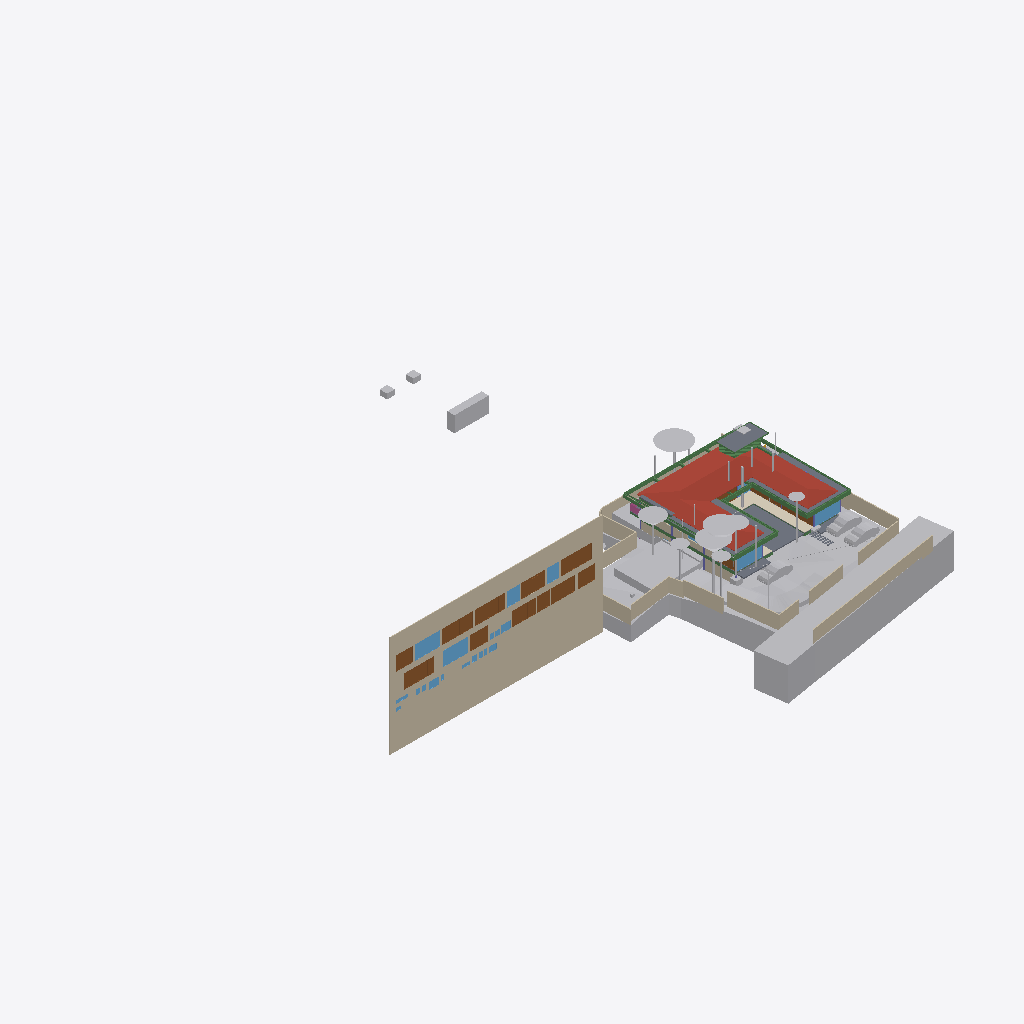
Isometric view of an IFC building model (IFC-SPF (STEP), schema IFC4X3, length unit metre), seen from the south-west, elements coloured by IFC class: 33 other elements (light grey), 24 beams (green), 20 walls (beige), 15 doors (brown), 12 windows (light blue), 8 slabs (grey), 1 roof (red-brown), 1 covering (cream), 1 railing (pink), 1 column (violet).
Extent 96.7 m × 90.0 m × 29.8 m (x, y, z). Storeys (10): Footing at -3.50 m; Site at -2.70 m; GF at -2.55 m; FF Lvl at 0.00 m; Plumbing at 0.00 m; Electrical at 0.00 m; FF at 0.45 m; FF Lintel at 3.15 m; schedule at 3.50 m; SF at 3.65 m. Elements (601): 132 IfcBeam, 79 IfcWall, 46 IfcPipeSegment, 45 IfcSlab, 43 IfcColumn, 40 IfcDoor, 37 IfcWindow, 30 IfcFurniture, 24 IfcEarthworksCut, 22 IfcGeographicElement, 19 IfcCovering, 17 IfcFooting.

HEADER;
FILE_DESCRIPTION(('ViewDefinition [CoordinationView]'),'2;1');
FILE_NAME('Manilal.ifc','2025-07-27T13:48:08+05:30',(),(),'IfcOpenShell 0.8.3-post1','Bonsai 0.8.3-post1','');
FILE_SCHEMA(('IFC4X3'));
ENDSEC;
DATA;
#1480=IFCPROJECT('2TuuvCHJz54PsFPcraEbH$',$,'My Project',$,$,$,$,(#3,#128),#1481);
#3305=IFCSITE('0lpfVeOW52QfroqLYyHNY2',$,'My Site',$,$,#26,$,$,$,$,$,$,$,$);
#3313=IFCBUILDING('0MzaWOaS178x5FMqOflU3C',$,'My Building',$,$,#25,$,$,$,$,$,$);
#2081=IFCBUILDINGSTOREY('09kFoqoxrCvB1_fcEsMZsQ',$,'FF',$,$,#217,$,$,$,$);
#2986=IFCBUILDINGSTOREY('0zoFHJ9PnFW80M$mIVDQW3',$,'GF',$,$,#14477,$,$,$,$);
#17145=IFCBUILDINGSTOREY('0MckaoTknA3edZMUNhTyAK',$,'SF',$,$,#17254,$,$,$,$);
#20035=IFCBUILDINGSTOREY('3LpnsPikv4mRTBpfC3WQtx',$,'FF Lvl',$,$,#20051,$,$,$,$);
#23582=IFCBUILDINGSTOREY('0DtUgpQ1b6nBmkLmvc_ehu',$,'FF Lintel',$,$,#23767,$,$,$,$);
#459032=IFCBUILDINGSTOREY('2nxT8wHGnDX9t8LjuK$yoz',$,'Footing',$,$,#459177,$,$,$,$);
#482732=IFCBUILDINGSTOREY('0qJiDzySr4lhgisX7t8beM',$,'Site',$,$,#482753,$,$,$,$);
#485569=IFCBUILDINGSTOREY('33UZQ2TSvAg8IY4x5QCp2i',$,'schedule',$,$,#490135,$,$,$,$);
#507278=IFCBUILDINGSTOREY('0fi$VcvNr0Zu6wnPuK6jDB',$,'Plumbing',$,$,#507299,$,$,$,$);
#531643=IFCBUILDINGSTOREY('2JRfeNnUP7R92jcKtKmwj5',$,'Electrical',$,$,#531659,$,$,$,$);
#486333=IFCWALL('39NBZ$Y4H9UeVfIVxICpeX',$,'Wall',$,$,#500777,#486339,'',$);
#506523=IFCGEOGRAPHICELEMENT('20M0x6_hv1D8u5ftoKpVy3',$,'Road',$,$,#536372,#506537,$,.TERRAIN.);
#457595=IFCGEOGRAPHICELEMENT('1mqx3WFMb0_xZzgY5_pKpf',$,'Site',$,$,#536377,#458342,$,.TERRAIN.);
#17255=IFCROOF('188ChkeVP4PP3HZ1_FwQ2Y',$,'Roof',$,$,#478587,#17288,$,.HIP_ROOF.);
#461213=IFCEARTHWORKSCUT('2x49TXK193K9MJc3CK9x_n',$,'Cut',$,$,#536279,#461226,$,.BASE_EXCAVATION.);
#460540=IFCEARTHWORKSCUT('3NfQzW2p90kemh8IGcUxhf',$,'roader',$,$,#535855,#461124,$,.PAVEMENTMILLING.);
#441052=IFCWALL('1WNacC15X0Xf0V_b60Qnrw',$,'Wall',$,$,#441102,#441063,$,$);
#483684=IFCEARTHWORKSCUT('3NGXkKzmP9mwmT7XBm4eTA',$,'Cut',$,$,#536249,#483697,$,.BASE_EXCAVATION.);
#19980=IFCSLAB('0gBflP6QrCERrajZS4Jcb5',$,'Slab',$,$,#244961,#19995,$,$);
#26770=IFCWALL('27WVA19Qv4efvQm6cWiqsn',$,'Wall',$,$,#452668,#26781,$,$);
#444096=IFCCOVERING('0_sfUdWJL30geCimsSdPtS',$,'Covering',$,$,#444126,#444111,$,$);
#467252=IFCGEOGRAPHICELEMENT('3uYxZnds99jOH$HzfZr4nt',$,'Plaav','43dia, 135c',$,#468938,#467634,$,.VEGETATION.);
#530961=IFCSLAB('25EiGLyX5BKxeS54E7G1re',$,'Slab',$,$,#530988,#530972,$,$);
#229971=IFCWALL('2oOsi6buvCeB4sZT1ijFA2',$,'Wall',$,$,#230065,#229982,$,$);
#27060=IFCWALL('10l$0x7lzBbBMMGF1qxI0s',$,'Wall',$,$,#27511,#27071,$,$);
#465123=IFCGEOGRAPHICELEMENT('00i077OX9F1QAiqaHlhRfb',$,'Plaav','32dia, 101c',$,#469003,#467606,$,.VEGETATION.);
#27353=IFCWALL('2Y2Bm57Cb8Exxz7st0aRUc',$,'Wall',$,$,#214921,#27364,$,$);
#366531=IFCSLAB('3CWvIDU8b5ovMmi84oWpbg',$,'Covering.004',$,$,#366757,#366542,$,.FLOOR.);
#526011=IFCSLAB('2HYCoI0uf8CwWU71Eeg8K8',$,'Slab',$,$,#527066,#526026,$,$);
#465256=IFCGEOGRAPHICELEMENT('2hWh3TuZPCwB0qwf7zQl8W',$,'Plaav','48dia, 150c',$,#468973,#467648,$,.VEGETATION.);
#229124=IFCWALL('3MfSYaOiTA4AjSKpPvRhyi',$,'Wall',$,$,#395482,#229135,$,$);
#459974=IFCEARTHWORKSCUT('1orBtrQ6r9QBXstUuMTyak',$,'Cut',$,$,#536269,#459987,$,.BASE_EXCAVATION.);
#28186=IFCWALL('2UlyJbGOL47vem9W3W5T7b',$,'Wall',$,$,#214889,#28197,$,$);
#230171=IFCWALL('1HPS5ge59FQA3Ucv4$dmpm',$,'Wall',$,$,#230227,#230182,$,$);
#446077=IFCVEHICLE('2$JJjIzDr6fuhTHFNPOXyx',$,'Vehicle',$,$,#461274,#446090,$,$);
#446110=IFCVEHICLE('375bP1QIr5xwaw0xewwnFn',$,'Vehicle',$,$,#461279,#446123,$,$);
#446049=IFCVEHICLE('1yICD2o296ROLrpKuhe72z',$,'Vehicle',$,$,#461269,#446062,$,$);
#499734=IFCDOOR('315c6MZvz2Vu3GScXjqG9Z',$,'Door',$,$,#501168,#505088,'8_9',$,$,$,$,$);
#489770=IFCDOOR('0Cx741JWP34B0IOSsj8AwF',$,'Door',$,$,#501108,#504469,'03',$,$,$,$,$);
#445890=IFCWALL('2QiW7TnGvAygi5PkoeW31n',$,'Wall',$,$,#461527,#445901,$,$);
#499915=IFCDOOR('0ZbVB8BYT7bh7R3lS5K4Y7',$,'Door',$,$,#505125,#505133,'10',$,$,$,$,$);
#490176=IFCDOOR('3tvBACzP54zAu4dBSuBlEW',$,'Door',$,$,#501123,#504515,'04',$,$,$,$,$);
#465522=IFCGEOGRAPHICELEMENT('1t8_yIv7T9Iwdci473Ya_N',$,'Plaav','100dia, 32c',$,#469013,#467550,$,.VEGETATION.);
#214630=IFCWALL('1v3BeDslv3W8LfR3WiqTEd',$,'Wall',$,$,#214830,#214641,$,$);
#28224=IFCWALL('10RvTK_K97Xg3Zon6pJwxP',$,'Wall',$,$,#229504,#28235,$,$);
#489373=IFCWINDOW('2gioTK5hP9oPss3G6Q03Gx',$,'Window',$,$,#501063,#489382,'02',$,$,$,$,$);
#499965=IFCWINDOW('2DeDtvcD95n9obXC_GiA8e',$,'Window',$,$,#501213,#499979,'11',$,$,$,$,$);
#500518=IFCDOOR('27z1x9RsX6LgRJPHzITZpv',$,'Door',$,$,#501318,#500531,'18',$,$,$,$,$);
#500360=IFCDOOR('1SLbyPnp1A9vNmoEJ7CsnC',$,'Door',$,$,#501288,#500431,'16',$,$,$,$,$);
#492556=IFCDOOR('14nYxT67979h0x8IodW7tf',$,'Door',$,$,#501138,#492565,'06',$,$,$,$,$);
#491873=IFCWINDOW('3e$JQaRRzFH9WozykfD$tZ',$,'Window',$,$,#496818,#491887,'11',$,$,$,$,$);
#500027=IFCDOOR('0LFTQmup1188idDF4qs$QS',$,'Door',$,$,#501228,#500041,'12',$,$,$,$,$);
#25887=IFCWALL('3DOK2PUDn3QwM2HLeZR6QD',$,'Wall',$,$,#452788,#25894,$,$);
#489135=IFCDOOR('0ismyRsjL7AvOieOoKLFLm',$,'Door',$,$,#501078,#489144,'01',$,$,$,$,$);
#504022=IFCDOOR('37mQgnczv1g9Ewv5DQsnil',$,'Door',$,$,#504777,#504080,'25',$,$,$,$,$);
#489533=IFCWINDOW('2LZJ1AvFfBbghYgOnSiaBb',$,'Window',$,$,#526828,#489547,'02',$,$,$,$,$);
#363504=IFCSLAB('0r6Ht4Hfz9hfKU4rzPm32Z',$,'Slab',$,$,#363537,#363513,$,$);
#27098=IFCWALL('2qQNxnpy98iB6JMyhLi2FK',$,'Wall',$,$,#27516,#27109,$,$);
#102151=IFCBEAM('2C1gwTeIv6R8TmGo509jsR',$,'Beam',$,$,#527489,#102163,$,$);
#479791=IFCGEOGRAPHICELEMENT('1u9Vu38RXEhh_UPeYqTaju',$,'Theng','22dia, 70c',$,#479871,#479797,$,.VEGETATION.);
#383196=IFCBEAM('3YMSqOINP17wWoKbPRQ_bp',$,'Beam',$,$,#527671,#383207,$,$);
#465389=IFCGEOGRAPHICELEMENT('2HKwYd2hP5kwYPwsxsi9gZ',$,'Theng','22dia, 70c',$,#469008,#467522,$,.VEGETATION.);
#475030=IFCWALL('0P8jPYbMTBahN2mQMeo_4L',$,'Wall',$,$,#475078,#475041,$,$);
#464325=IFCGEOGRAPHICELEMENT('0hsZNGz3r5Tu3GwqCRHqIa',$,'Theng','25dia, 80c',$,#468918,#467543,$,.VEGETATION.);
#483723=IFCEARTHWORKSCUT('0lv4XU7zX8PPDYPdO7aOdg',$,'Cut',$,$,#536284,#483736,$,.BASE_EXCAVATION.);
#490899=IFCWINDOW('1dDo4P8$H5zBiQyvjwcA1W',$,'Window',$,$,#501093,#490963,'05',1.5,1.70000004768372,$,$,$);
#506973=IFCDOOR('2t8H1$Qmn75hjpQEbZl$51',$,'Door',$,$,#507086,#507030,'17',$,$,$,$,$);
#166972=IFCBEAM('2DKWudKN99zg7uECGiuNeQ',$,'Beam',$,$,#267100,#166983,$,$);
#383113=IFCBEAM('3pN9BWsVrF6fFxHZRO8eBr',$,'Beam',$,$,#527656,#383124,$,$);
#102357=IFCBEAM('3msecch2zBUOeV2BkTlji6',$,'Beam',$,$,#527499,#102368,$,$);
#466188=IFCGEOGRAPHICELEMENT('3MDxNaPHbBCuseLaSOAnvG',$,'Theng','27dia, 85c',$,#468933,#467536,$,.VEGETATION.);
#102416=IFCBEAM('3ZwR1mU3j4mRYH5GbVzWyx',$,'Beam',$,$,#527504,#102427,$,$);
#56634=IFCBEAM('3NjOYz9cT158x52OLX4IuM',$,'Beam',$,$,#244946,#56645,$,$);
#499615=IFCWINDOW('2Oi5mWoHbF_gnh_9AC2HBl',$,'Window',$,$,#501153,#499628,'07',1.5,1.70000004768372,$,$,$);
#186882=IFCBEAM('0qH_dKLj5CKhNXTG2DYY06',$,'Beam',$,$,#266229,#186893,$,$);
#37612=IFCWALL('2oouJeu9XF0PkUjeEvxQOm',$,'Wall',$,$,#502220,#37632,$,$);
#29467=IFCWALL('2U66_ERPrD$A$2PTOc1bPA',$,'Wall',$,$,#452475,#29478,$,$);
#526459=IFCSLAB('2Ni7UfUwb4of1NRt7pcP4e',$,'Slab',$,$,#527529,#526470,$,$);
#459311=IFCEARTHWORKSCUT('3qSRQGu4LBQwY_0nsq1Dm5',$,'Cut',$,$,#536184,#459324,$,.BASE_EXCAVATION.);
#483910=IFCEARTHWORKSCUT('2v1khSIBb6kei0EyPD83zy',$,'Cut',$,$,#536199,#483923,$,.BASE_EXCAVATION.);
#491420=IFCDOOR('2t$p1hgeX2Y9d6XgGeH1wU',$,'Door',$,$,#496778,#505024,'10',$,$,$,$,$);
#2047=IFCSLAB('0o4IYvr$r5a9xXip1qf77x',$,'Slab',$,$,#57250,#2052,$,$);
#381392=IFCBEAM('0Rmn06ydbFSB81Pw56n_Ay',$,'Beam',$,$,#527539,#381403,$,$);
#36042=IFCWALL('2FDZc$1Z57bgSDQnhsHhc1',$,'Wall',$,$,#481726,#36062,$,$);
#363538=IFCSLAB('0rfp_Ohov2qeqT3_TxdHEi',$,'Slab',$,$,#363567,#363547,$,$);
#383279=IFCBEAM('1XLfwLWM55Lu6Nys_h14H2',$,'Beam',$,$,#527681,#383290,$,$);
#491388=IFCDOOR('0abo0sfkX2yO6I5W4AOpFJ',$,'Door',$,$,#505564,#505002,'8_9',$,$,$,$,$);
#469571=IFCEARTHWORKSCUT('2IfjuX05L3Q9F73mkLJFNM',$,'Cut',$,$,#469627,#469584,$,.BASE_EXCAVATION.);
#466321=IFCGEOGRAPHICELEMENT('1TdNfY2DD3jxBXQWXRN6pI',$,'Plaav','35dia, 110c',$,#468988,#467620,$,.VEGETATION.);
#362954=IFCAIRTERMINALBOX('0DCFUThjX2XQ_1bX$oFkVb',$,'AirTerminalBox',$,$,#479412,#362986,$,$);
#26337=IFCWALL('0dMaumaK11Re$pxoZyVSQ9',$,'Wall',$,$,#27501,#26348,$,$);
#491902=IFCDOOR('1uJlX1khv2VPLMtET6vexc',$,'Door',$,$,#496783,#491916,'01',$,$,$,$,$);
#466055=IFCGEOGRAPHICELEMENT('2HxlE6G_91e9LYErU$Y34S',$,'Theng','24dia, 75c',$,#468948,#467529,$,.VEGETATION.);
#500253=IFCWINDOW('2FUxJIMIP8WeEaHO75uZ5y',$,'Window',$,$,#501273,#500323,'15',1.5,1.70000004768372,$,$,$);
#503404=IFCWINDOW('39fUEjXW5ElwQPPWsWi6zd',$,'Window',$,$,#504687,#503510,'23',1.5,1.70000004768372,$,$,$);
#382932=IFCBEAM('04xsdl57b0Z89Y_Lnocto8',$,'Beam',$,$,#527651,#382943,$,$);
#492777=IFCDOOR('2spRv5Ji91n9yqKIOFRqVg',$,'Door',$,$,#496773,#492790,'06',$,$,$,$,$);
#102262=IFCBEAM('1cQ_XveKf3IhgOfAWmUbUT',$,'Beam',$,$,#527494,#102273,$,$);
#57596=IFCBEAM('2KiRdb_sj1xhSO7a1GJ4D5',$,'Beam',$,$,#526818,#57607,$,$);
#507128=IFCRAILING('2w0tP4HwL6TuQJ7VLixJL3',$,'Railing',$,'FRAMELESS_PANEL',#507177,#507137,$,.USERDEFINED.);
#383030=IFCBEAM('3kBBQya5rCcgLXS$VQsawF',$,'Beam',$,$,#527676,#383041,$,$);
#381356=IFCBEAM('0gedJyi4TEtR5XvtBnPvn$',$,'Beam',$,$,#527666,#381368,$,$);
#469680=IFCEARTHWORKSCUT('3DH8AXGtr84A1S6fSLl6R5',$,'Cut',$,$,#470202,#469693,$,.BASE_EXCAVATION.);
#361974=IFCBEAM('22$tp28gPD$eEii1Cu_NBP',$,'Beam',$,$,#389103,#361985,$,$);
#503894=IFCWINDOW('0oGrqBU2TDcBkZ3jd4VcFG',$,'Window',$,$,#505264,#503965,'30',1.5,1.70000004768372,$,$,$);
#479377=IFCBEAM('0enYPpKsT7LwYun94wLBTM',$,'Beam',$,$,#526823,#479396,$,$);
#167034=IFCBEAM('10LxUqtgbFAQRhzIckOuGH',$,'Beam',$,$,#266154,#167045,$,$);
#1342=IFCWALL('1zYAwAgZ94A9q2Xf$lP7Cn',$,'Wall',$,$,#492162,#1343,$,$);
#467119=IFCGEOGRAPHICELEMENT('1oomBP73vF4eBmp$YGwGwh',$,'Theng','22dia, 70c',$,#468943,#467592,$,.VEGETATION.);
#502357=IFCWINDOW('3ybMN8CHzD0feIMF99oHPU',$,'Window',$,$,#504747,#502414,'19',1.5,1.70000004768372,$,$,$);
#382699=IFCBEAM('2CCsq6Wtn7fekeIsVouJdo',$,'Beam',$,$,#527661,#382710,$,$);
#531717=IFCPIPESEGMENT('0$2NrGm1rCmgT6JCYtcR$N',$,'PipeSegment',$,$,#531797,#531751,$,$);
#55934=IFCBEAM('0$JZIdPhz7Yhflamb2Ig5U',$,'Beam',$,$,#56504,#55945,$,$);
#466587=IFCGEOGRAPHICELEMENT('0JCBWUW3bDYf6SdZoT5sft',$,'Theng','25dia, 80c',$,#468953,#467627,$,.VEGETATION.);
#466720=IFCGEOGRAPHICELEMENT('3ovljapgf4Y805NdOM9gc8',$,'Theng','22dia, 70c',$,#468993,#467599,$,.VEGETATION.);
#526210=IFCBEAM('3q1Yl9I0z9rvREt4NwO$IU',$,'Beam',$,$,#526833,#526229,$,$);
#466454=IFCGEOGRAPHICELEMENT('1ed7kOzBzFsfr4ZZu7I5l9',$,'Plaav','29dia, 90c',$,#468928,#467557,$,.VEGETATION.);
#464857=IFCGEOGRAPHICELEMENT('3XubHE4kj7PQ$DpXvJgk9n',$,'Theng','24dia, 75c',$,#468963,#467641,$,.VEGETATION.);
#469709=IFCEARTHWORKSCUT('24tjs_WczFGx2s92wm5ufQ',$,'Cut',$,$,#470177,#469722,$,.BASE_EXCAVATION.);
#476259=IFCCOLUMN('0r2yZ2iHf8Hvss9VxOaK_f',$,'Column.001',$,$,#502245,#476278,$,.COLUMN.);
#469330=IFCEARTHWORKSCUT('01J8VwQ8f08gmXDrlhIlzq',$,'Cut',$,$,#536224,#469343,$,.BASE_EXCAVATION.);
#503781=IFCWINDOW('05ohHlPxX7GQ2oy6mAGZAM',$,'Window',$,$,#504717,#503852,'27',1.5,1.70000004768372,$,$,$);
#361917=IFCBEAM('2DEvX$$r54bOLZbNZhk144',$,'Beam',$,$,#389063,#361928,$,$);
#23773=IFCBEAM('3tFj_QYY1FvPQ_PDdoS0Hh',$,'Beam',$,$,#526808,#23784,$,$);
#57309=IFCBEAM('3xcDMG0aj9Xgc56BcdooE6',$,'Beam',$,$,#243525,#57320,$,$);
#491067=IFCWINDOW('0NxKf4TLvB89LsexS_PvPc',$,'Window',$,$,#496823,#491080,'07',1.5,1.70000004768372,$,$,$);
ENDSEC;
